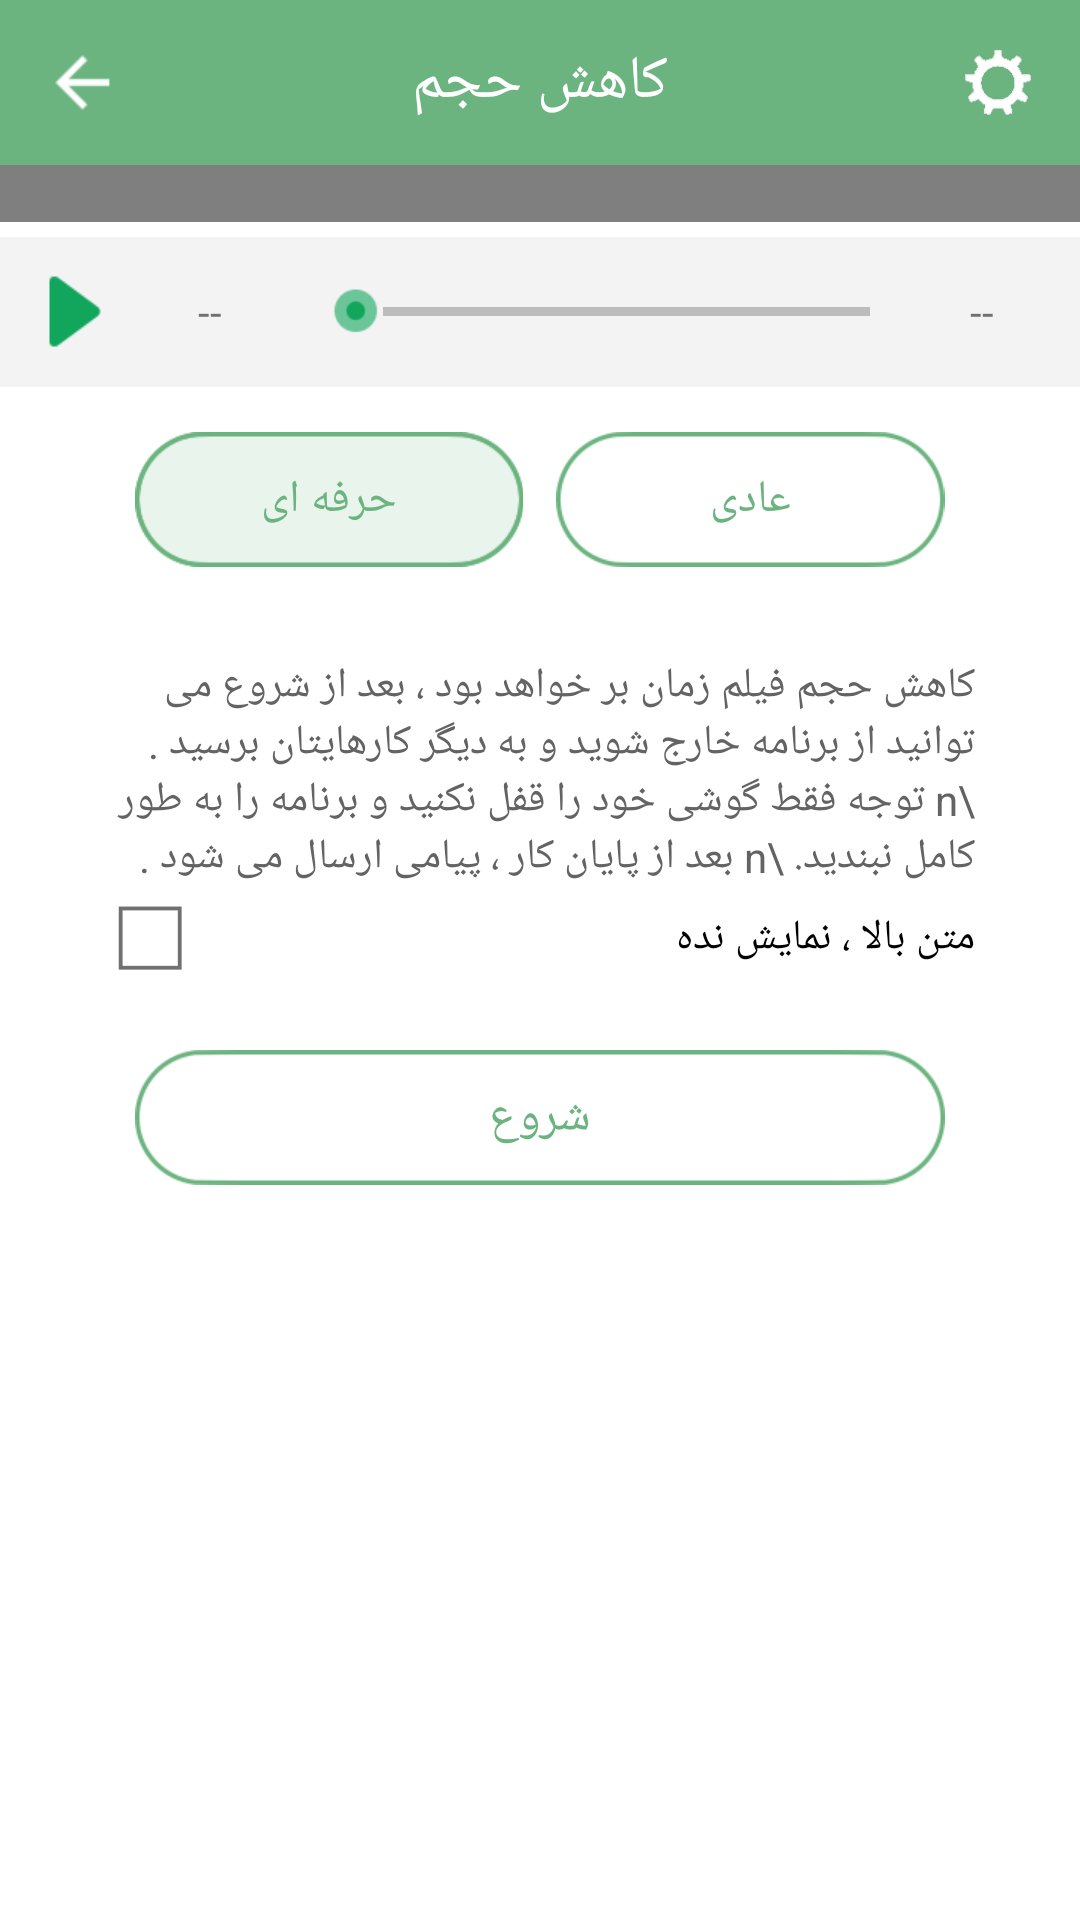

Produce the Android XML layout that renders to this screen, including the resource entries it uses.
<!-- AndroidManifest.xml: application theme AppTheme -->
<!-- res/layout/cut_view.xml -->
<?xml version="1.0" encoding="utf-8"?>
<LinearLayout xmlns:android="http://schemas.android.com/apk/res/android"
    android:layout_width="fill_parent"
    android:layout_height="fill_parent"
    android:background="@color/white"
    android:orientation="vertical">

    <RelativeLayout
        android:id="@+id/tab"
        android:layout_width="match_parent"
        android:layout_height="55dp"
        android:background="@color/app_color">

        <ImageView
            android:id="@+id/btnBack"
            android:layout_width="55dp"
            android:layout_height="match_parent"
            android:layout_alignParentLeft="true"
            android:layout_gravity="center_vertical"
            android:background="@drawable/btn_selector"
            android:padding="15dp"
            android:src="@drawable/back_unpresed" />

        <ImageView
            android:id="@+id/btnSetting"
            android:layout_width="55dp"
            android:layout_height="match_parent"
            android:layout_alignParentRight="true"
            android:layout_gravity="center_vertical"
            android:background="@drawable/btn_selector"
            android:padding="15dp"
            android:src="@drawable/button_settings" />

        <TextView
            android:id="@+id/tvt"
            android:layout_width="wrap_content"
            android:layout_height="wrap_content"
            android:layout_centerInParent="true"
            android:text="کاهش حجم"
            android:textColor="@color/white"
            android:textSize="@dimen/header_text_size" />
    </RelativeLayout>

    <ScrollView
        android:layout_width="wrap_content"
        android:layout_height="wrap_content">

        <LinearLayout
            android:layout_width="fill_parent"
            android:layout_height="wrap_content"
            android:orientation="vertical">

            <RelativeLayout
                android:id="@+id/rl_videoplayer"
                android:layout_width="fill_parent"
                android:layout_height="wrap_content">

                <VideoView
                    android:id="@+id/videoView1"
                    android:layout_width="fill_parent"
                    android:layout_height="wrap_content" />

                <ScrollView
                    android:layout_width="match_parent"
                    android:layout_height="wrap_content">

                    <TextView
                        android:id="@+id/error"
                        android:layout_width="wrap_content"
                        android:layout_height="wrap_content"
                        android:gravity="center" />
                </ScrollView>
            </RelativeLayout>

            <LinearLayout
                android:layout_width="fill_parent"
                android:layout_height="50dp"
                android:layout_marginTop="5.0dip"
                android:background="@drawable/seekbar_bg"
                android:orientation="horizontal"
                android:weightSum="9.0">

                <RelativeLayout
                    android:layout_width="0.0dip"
                    android:layout_height="fill_parent"
                    android:layout_gravity="left"
                    android:layout_weight="1.0">

                    <Button
                        android:id="@+id/buttonply"
                        android:layout_width="35.0dip"
                        android:layout_height="35.0dip"
                        android:layout_alignParentLeft="true"
                        android:layout_centerInParent="true"
                        android:layout_marginLeft="10dp"
                        android:background="@drawable/play" />
                </RelativeLayout>

                <RelativeLayout
                    android:layout_width="0.0dip"
                    android:layout_height="fill_parent"
                    android:layout_weight="1.5">

                    <TextView
                        android:id="@+id/left_pointer"
                        android:layout_width="wrap_content"
                        android:layout_height="wrap_content"
                        android:layout_centerInParent="true"
                        android:layout_marginLeft="5.0dip"
                        android:text="--" />
                </RelativeLayout>

                <RelativeLayout
                    android:layout_width="0.0dip"
                    android:layout_height="fill_parent"
                    android:layout_weight="5.0">

                    <SeekBar
                        android:id="@+id/sbVideo"
                        android:layout_width="fill_parent"
                        android:layout_height="wrap_content"
                        android:layout_centerInParent="true"
                        android:maxHeight="3.0dip"
                        android:minHeight="3.0dip"
                        android:paddingLeft="@dimen/default_margin"
                        android:paddingRight="@dimen/default_margin"
                        android:progressDrawable="@drawable/thumblerseek1"
                        android:thumb="@drawable/seekbar_thumb"
                        android:thumbOffset="0.0dip" />
                </RelativeLayout>

                <RelativeLayout
                    android:layout_width="0.0dip"
                    android:layout_height="fill_parent"
                    android:layout_gravity="right"
                    android:layout_weight="1.5">

                    <TextView
                        android:id="@+id/right_pointer"
                        android:layout_width="match_parent"
                        android:layout_height="match_parent"
                        android:layout_alignParentRight="true"
                        android:layout_centerInParent="true"
                        android:layout_marginRight="5.0dip"
                        android:gravity="center"
                        android:text="--" />
                </RelativeLayout>
            </LinearLayout>

            <RelativeLayout
                android:layout_width="match_parent"
                android:layout_height="55dp"
                android:layout_margin="15dp"
                android:orientation="horizontal">

                <TextView
                    android:id="@+id/btn_low"
                    android:layout_width="match_parent"
                    android:layout_height="wrap_content"
                    android:layout_alignParentLeft="true"
                    android:layout_marginLeft="30dp"
                    android:layout_marginRight="5dp"
                    android:layout_toLeftOf="@+id/center"
                    android:background="@drawable/btn_on"
                    android:gravity="center"
                    android:text="حرفه ای"
                    android:textColor="@color/app_color"
                    android:textSize="15dp" />

                <View
                    android:id="@+id/center"
                    android:layout_width="1dp"
                    android:layout_height="1dp"
                    android:layout_centerHorizontal="true" />

                <TextView
                    android:id="@+id/btn_medium"
                    android:layout_width="match_parent"
                    android:layout_height="wrap_content"
                    android:layout_alignParentRight="true"
                    android:layout_marginLeft="5dp"
                    android:layout_marginRight="30dp"
                    android:layout_toRightOf="@+id/center"
                    android:background="@drawable/btn_off"
                    android:gravity="center"
                    android:text="عادی"
                    android:textColor="@color/app_color"
                    android:textSize="15dp" />
            </RelativeLayout>

            <LinearLayout
                android:id="@+id/col_help"
                android:layout_width="match_parent"
                android:layout_height="wrap_content"
                android:layout_marginBottom="5dp"
                android:layout_marginLeft="35dp"
                android:layout_marginRight="35dp"
                android:layout_marginTop="5dp"
                android:orientation="vertical">

                <TextView
                    android:id="@+id/text_help"
                    android:layout_width="match_parent"
                    android:layout_height="wrap_content"
                    android:gravity="right"
                    android:text="کاهش حجم فیلم زمان بر خواهد بود ، بعد از شروع می توانید از برنامه خارج شوید و به دیگر کارهایتان برسید . \n توجه فقط گوشی خود را قفل نکنید و برنامه را به طور کامل نبندید. \n بعد از پایان کار ، پیامی ارسال می شود ."
                    android:textColor="@color/bt_text"
                    android:textSize="14sp" />

                <LinearLayout
                    android:id="@+id/click_check"
                    android:layout_width="match_parent"
                    android:layout_height="35dp"
                    android:background="@drawable/btn_selector"
                    android:orientation="horizontal">

                    <ImageView
                        android:id="@+id/img_check"
                        android:layout_width="0dp"
                        android:layout_height="35dp"
                        android:layout_gravity="left"
                        android:layout_weight="0.12"
                        android:src="@drawable/sport_me_tic_music_off" />

                    <TextView
                        android:id="@+id/ts_check"
                        android:layout_width="0dp"
                        android:layout_height="35dp"
                        android:layout_gravity="right|center_vertical"
                        android:layout_weight="1"
                        android:gravity="center_vertical"
                        android:text="متن بالا ، نمایش نده"
                        android:textColor="@color/black_app"
                        android:textSize="14sp" />


                </LinearLayout>


            </LinearLayout>

            <LinearLayout
                android:id="@+id/ll_videoformat"
                android:layout_width="fill_parent"
                android:layout_height="wrap_content"
                android:layout_margin="15dp"
                android:orientation="vertical">

                <TextView
                    android:id="@+id/trimbut"
                    android:layout_width="match_parent"
                    android:layout_height="wrap_content"
                    android:layout_gravity="center_horizontal"
                    android:layout_marginLeft="30dp"
                    android:layout_marginRight="30dp"
                    android:background="@drawable/btn_org_selector"
                    android:gravity="center"
                    android:text="شروع"
                    android:textColor="@color/app_color"
                    android:textSize="16dp" />
            </LinearLayout>

        </LinearLayout>
    </ScrollView>
</LinearLayout>
<!-- resources referenced by this layout -->
<resources>
  <color name="app_color">#6bb47f</color>
  <color name="black_app">#000000</color>
  <color name="bt_text">#ff636363</color>
  <color name="white">#ffffffff</color>
  <dimen name="default_margin">20.0dip</dimen>
  <dimen name="header_text_size">18.0dip</dimen>
  <!-- drawable back_unpresed: png bitmap (drawable-xhdpi, 195 bytes) -->
  <!-- drawable btn_org_selector (drawable) -->
  <?xml version="1.0" encoding="utf-8"?>
  <selector
    xmlns:android="http://schemas.android.com/apk/res/android">
      <item android:state_pressed="true" android:drawable="@drawable/btn_on" />
      <item android:state_selected="true" android:drawable="@drawable/btn_on" />
      <item android:state_focused="true" android:drawable="@drawable/btn_on" />
      <item android:drawable="@drawable/btn_off" />
  </selector>
  <!-- drawable btn_selector (drawable) -->
  <?xml version="1.0" encoding="utf-8"?>
  <selector
    xmlns:android="http://schemas.android.com/apk/res/android">
      <item android:state_pressed="true" android:drawable="@color/app_color_hint" />
      <item android:state_selected="true" android:drawable="@color/app_color_hint" />
      <item android:state_focused="true" android:drawable="@color/app_color_hint" />
      <item android:drawable="@android:color/transparent" />
  </selector>
  <!-- drawable button_settings: png bitmap (drawable-xhdpi, 616 bytes) -->
  <!-- drawable play: png bitmap (drawable-xhdpi, 382 bytes) -->
  <!-- drawable seekbar_bg: png bitmap (drawable-xhdpi, 103 bytes) -->
  <!-- drawable seekbar_thumb: png bitmap (drawable-xhdpi, 346 bytes) -->
  <!-- drawable sport_me_tic_music_off: png bitmap (drawable-xhdpi, 119 bytes) -->
  <!-- drawable thumblerseek1 (drawable) -->
  <?xml version="1.0" encoding="utf-8"?>
  <layer-list
    xmlns:android="http://schemas.android.com/apk/res/android">
      <item android:id="@android:id/background" android:drawable="@drawable/seekbar_empty" />
      <item android:id="@android:id/progress" android:drawable="@drawable/seekbar_fill" />
  </layer-list>
  <style name="AppTheme" parent="Theme.AppCompat.Light.NoActionBar">
          <item name="android:statusBarColor">@color/p2</item>
      </style>
  <color name="app_color_hint">#6493d1ae</color>
  <!-- drawable seekbar_empty: png bitmap (drawable-xhdpi, 128 bytes) -->
  <!-- drawable seekbar_fill: png bitmap (drawable-xhdpi, 128 bytes) -->
  <color name="p2">#63a675</color>
</resources>
